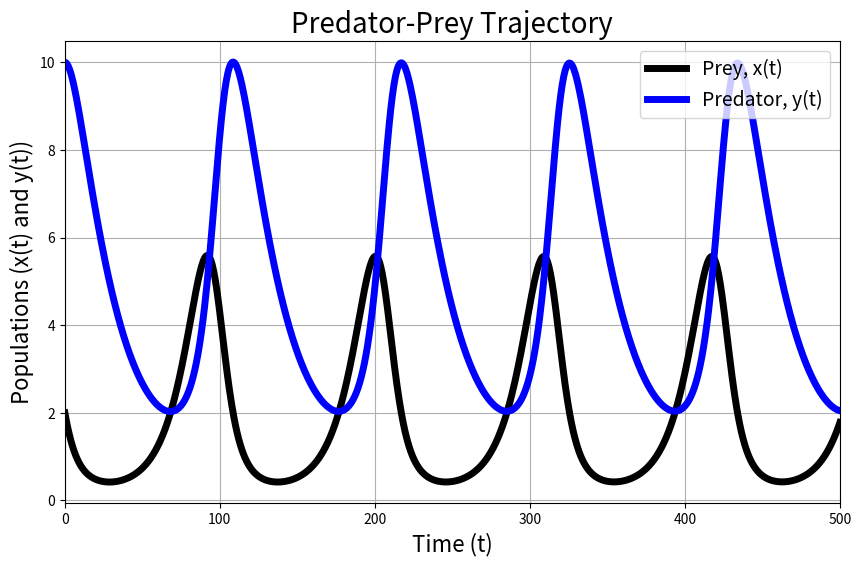
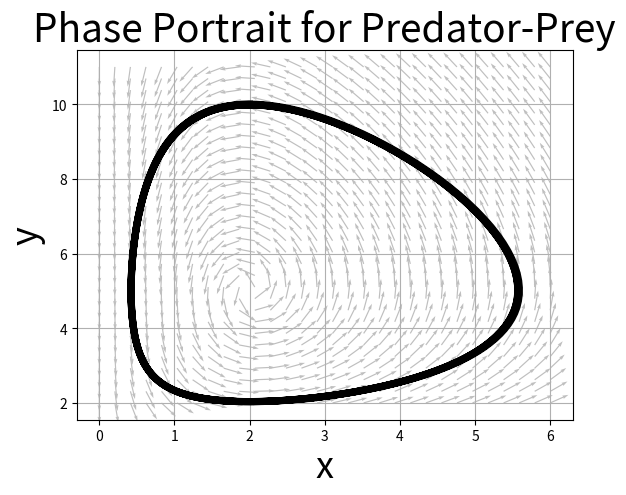

These charts were generated, in order, by the following Python code:
#!/usr/bin/env python3
# -*- coding: utf-8 -*-
"""
Created on Thu Oct 17 08:35:43 2024

@author: brooksemerick
"""

import numpy as np
import matplotlib.pyplot as plt
from scipy.integrate import solve_ivp

# Time Discretization
t_0 = 0
t_end = 500
N_time = int(1e3)
t_span = np.linspace(t_0, t_end, N_time)

# Define parameters
a = .1
b = .02
c = .04
d = .02

# Define initial conditions
x_0 = 2
y_0 = 10

Y_0 = [x_0, y_0]

def dYdt(t, Y):
    # Define variables
    x = Y[0]
    y = Y[1]

    # Define equations
    dx_dt = a*x - b*x*y
    dy_dt = -c*y + d*x*y

    # Assemble equations into a list (representing a column vector)
    return [dx_dt, dy_dt]

# Implement ODE solver
sol = solve_ivp(dYdt, [t_0, t_end], Y_0, t_eval=t_span, method='BDF')

# Extract Solutions
x = sol.y[0, :]
y = sol.y[1, :]
t = sol.t

# Plot Solution
plt.figure(1,figsize=(10, 6))
plt.plot(t, x, 'k-', linewidth=5, label='Prey, x(t)')
plt.plot(t, y, 'b-', linewidth=5, label='Predator, y(t)')
plt.title('Predator-Prey Trajectory', fontsize=20)
plt.xlabel('Time (t)', fontsize=16)
plt.ylabel('Populations (x(t) and y(t))', fontsize=16)
plt.legend(fontsize=14)
plt.xlim([t_0, t_end])
plt.grid(True)
plt.show()

# Create mesh for the Vector Field: 
mx = np.floor(np.min(x))
Mx = np.ceil(np.max(x))
my = np.floor(np.min(y))
My = np.ceil(np.max(y))
X, Y = np.meshgrid(np.linspace(mx,Mx,30), np.linspace(my, My, 30))

# Define the Predator-Prey equations with x and y as input:
def dYdt(x, y):
    dxdt = a*x - b*x*y
    dydt = -c*y + d*x*y
    return [dxdt, dydt]

# Calculate vector magnitudes for normalization:
L_norm = np.sqrt(dYdt(X, Y)[0]**2 + dYdt(X, Y)[1]**2)

# Plot the phase portrait using quiver:
plt.figure(2)
plt.quiver(X, Y, dYdt(X, Y)[0] / L_norm, dYdt(X, Y)[1] / L_norm, color=[.75, .75, .75], scale=25)
plt.plot(x,y,'k-',linewidth = 5)

# Customizing the plot:
plt.title('Phase Portrait for Predator-Prey', fontsize=28)
plt.xlabel('x', fontsize=26)
plt.ylabel('y', fontsize=26)
plt.grid(True, which='both')
plt.show()

